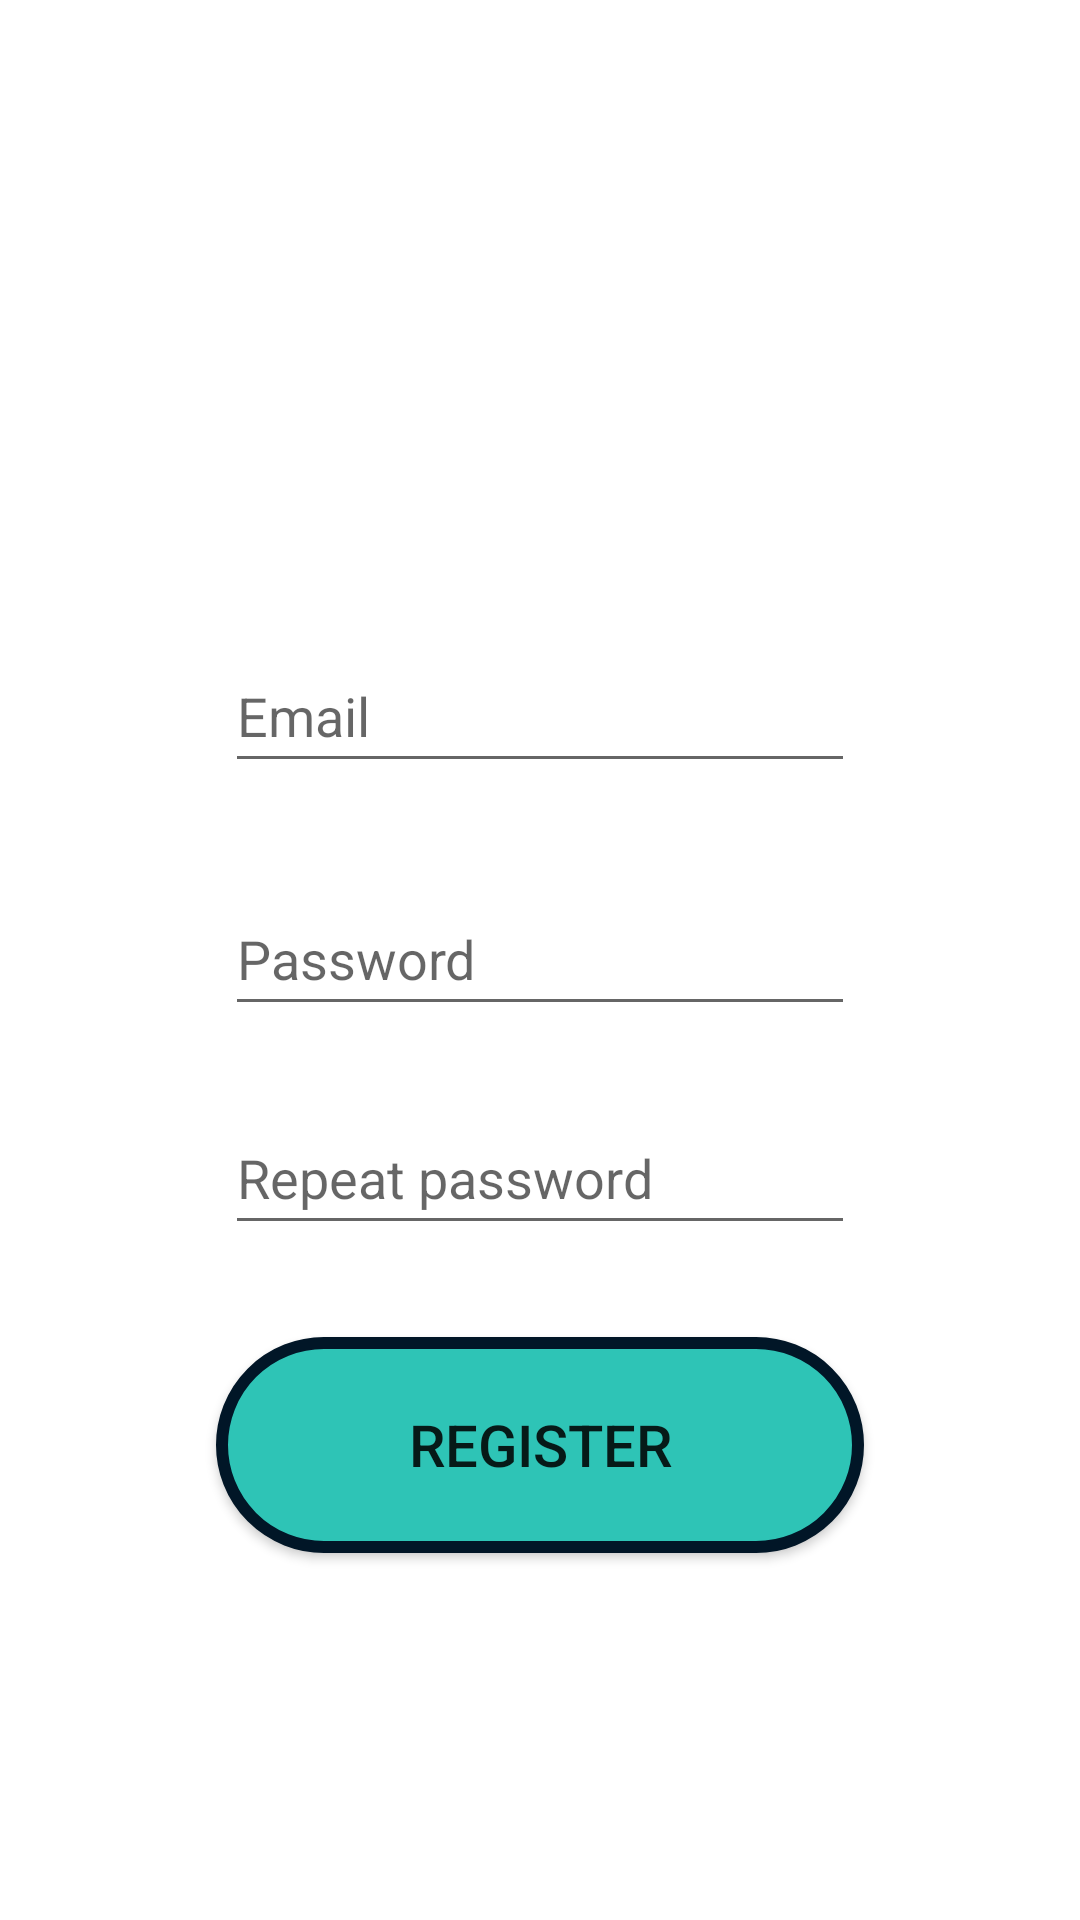

The Android layout XML behind this screen, and the referenced resources:
<!-- AndroidManifest.xml: application theme Theme.VMAU_QuizApp -->
<!-- res/layout/activity_register.xml -->
<?xml version="1.0" encoding="utf-8"?>
<androidx.constraintlayout.widget.ConstraintLayout xmlns:android="http://schemas.android.com/apk/res/android"
    xmlns:app="http://schemas.android.com/apk/res-auto"
    xmlns:tools="http://schemas.android.com/tools"
    android:layout_width="match_parent"
    android:layout_height="match_parent"
    tools:context=".RegisterActivity">

    <EditText
        android:id="@+id/password_edittext"
        android:layout_width="wrap_content"
        android:layout_height="wrap_content"
        android:ems="10"
        android:hint="Password"
        android:inputType="textPassword"
        android:minHeight="48dp"
        app:layout_constraintBottom_toBottomOf="parent"
        app:layout_constraintEnd_toEndOf="parent"
        app:layout_constraintStart_toStartOf="parent"
        app:layout_constraintTop_toBottomOf="@+id/email_edittext"
        app:layout_constraintVertical_bias="0.100000024"
        tools:ignore="SpeakableTextPresentCheck" />

    <EditText
        android:id="@+id/email_edittext"
        android:layout_width="wrap_content"
        android:layout_height="wrap_content"
        android:ems="10"
        android:hint="Email"
        android:inputType="textEmailAddress"
        android:minHeight="48dp"
        app:layout_constraintBottom_toBottomOf="parent"
        app:layout_constraintEnd_toEndOf="parent"
        app:layout_constraintStart_toStartOf="parent"
        app:layout_constraintTop_toTopOf="parent"
        app:layout_constraintVertical_bias="0.36"
        tools:ignore="SpeakableTextPresentCheck" />

    <EditText
        android:id="@+id/repeat_password_edittext"
        android:layout_width="wrap_content"
        android:layout_height="wrap_content"
        android:ems="10"
        android:hint="Repeat password"
        android:inputType="textPassword"
        android:minHeight="48dp"
        app:layout_constraintBottom_toBottomOf="parent"
        app:layout_constraintEnd_toEndOf="parent"
        app:layout_constraintStart_toStartOf="parent"
        app:layout_constraintTop_toBottomOf="@+id/password_edittext"
        app:layout_constraintVertical_bias="0.100000024"
        tools:ignore="SpeakableTextPresentCheck" />

    <Button
        android:id="@+id/register_button"
        android:layout_width="wrap_content"
        android:layout_height="wrap_content"
        android:background="@drawable/buttonshape"
        android:scaleX=".8"
        android:scaleY=".8"
        android:text="Register"
        android:textSize="24sp"
        app:layout_constraintBottom_toBottomOf="parent"
        app:layout_constraintEnd_toEndOf="parent"
        app:layout_constraintStart_toStartOf="parent"
        app:layout_constraintTop_toBottomOf="@+id/repeat_password_edittext"
        app:layout_constraintVertical_bias="0.16000003" />
</androidx.constraintlayout.widget.ConstraintLayout>
<!-- resources referenced by this layout -->
<resources>
  <!-- drawable buttonshape (drawable) -->
  <?xml version="1.0" encoding="utf-8"?>
  <shape xmlns:android="http://schemas.android.com/apk/res/android" android:shape="rectangle" >
      <corners
          android:radius="47dp"
          />
      <solid
          android:color="#2EC4B6"
          />
      <size
          android:width="270dp"
          android:height="90dp"
          />
      <stroke
          android:width="5dp"
          android:color="#011627"
          />
  </shape>
  <style name="Theme.VMAU_QuizApp" parent="Theme.MaterialComponents.DayNight.DarkActionBar">
          
          <item name="colorPrimary">@color/tiffany_blue</item>
          <item name="colorPrimaryVariant">@color/carolina_blue</item>
          <item name="colorOnPrimary">@color/white_background</item>
          
          <item name="colorSecondary">@color/radical_red</item>
          <item name="colorSecondaryVariant">@color/radical_red</item>
          <item name="colorOnSecondary">@color/dark_blue</item>
          
          <item name="android:statusBarColor" tools:targetApi="l">?attr/colorPrimaryVariant</item>
          
      </style>
  <color name="tiffany_blue">#FF2EC4B6</color>
  <color name="carolina_blue">#FF20A4F3</color>
  <color name="white_background">#FFF6F7F8</color>
  <color name="radical_red">#FFFF3366</color>
  <color name="dark_blue">#FF011627</color>
</resources>
